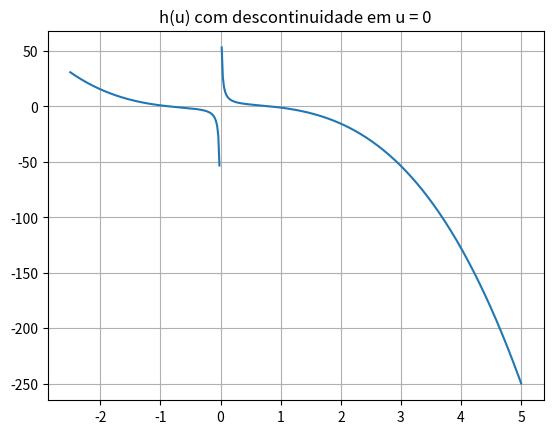

Python code for this plot:
import numpy as np
import matplotlib.pyplot as plt

u = np.linspace(-2.5, 5, 400)
h = np.where(u != 0, u**2 * (-2*u + 1/u**3), np.nan)

plt.plot(u, h)
plt.title('h(u) com descontinuidade em u = 0')
plt.grid(True)
plt.show()
